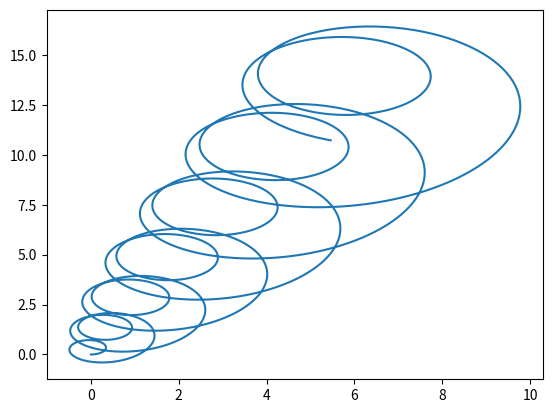

Here is the Python script that generated this plot:
import numpy as np
import matplotlib.pyplot as plt

def u(t):
    return np.array([0, 0, 4+2*np.sin(1.2+2*t), 2+0.5*t, 0, 0])

def to_euler_angles(R):
    beta = np.arctan2(-R[2,0], np.sqrt(R[0,0]**2 + R[1,0]**2))
    alpha = np.arctan2(R[1,0], R[0,0])
    gamma = np.arctan2(R[2,1], R[2,2])
    return np.array([alpha, beta, gamma])

def skew(n):
    S = np.zeros((3, 3))
    S[0, 1] = -n[2]
    S[0, 2] = n[1]
    S[1, 2] = -n[0]
    S[1, 0] = n[2]
    S[2, 0] = -n[1]
    S[2, 1] = n[0]
    return S

def angle_axis(n, theta):
    S = skew(n)
    return np.eye(3) + S*np.sin(theta) + np.matmul(S, S)*(1-np.cos(theta))

def screw_transform(l):
    theta = np.linalg.norm(l[0:3])
    T = np.eye(4)
    if theta==0:
        T[0:3, 3] = l[3:]
        return T
    n = l[0:3]/theta
    m_par = np.dot(l[3:], n)*n
    m_perp_hat = (l[3:] - m_par)/theta
    T[0:3, 0:3] = angle_axis(n, theta)
    T[0:3, 3] = m_par + m_perp_hat*np.sin(theta) + np.cross(n, m_perp_hat)*(1-np.cos(theta))
    return T

T = np.eye(4)

t0 = 0
t1 = 20
dt = 1e-2
n = int((t1-t0)/dt + 1)
t = np.linspace(t0, t1, n)

p = np.zeros((n, 3))
euler = np.zeros((n, 3))

for i in range(0, n):
    p[i, :] = T[0:3, 3]
    euler[i, :] = to_euler_angles(T[0:3, 0:3])
    if i==(n-1): break
    ti = t[i]
    dt = t[i+1] - t[i]
    dT = screw_transform(u(ti+dt/2)*dt)
    T = np.matmul(T, dT)

plt.plot(p[:, 0], p[:, 1])
plt.show()
